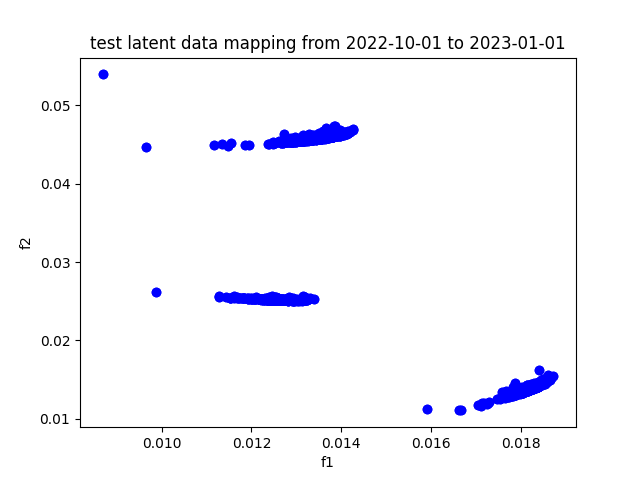

The data file committed next to this chart (first rows):
, f1, f2
A, 0.01828, 0.01399
AAPL, 0.01784, 0.01302
ABBV, 0.01833, 0.01398
ABT, 0.01851, 0.01458
ACGL, 0.0185, 0.01442
ACN, 0.01806, 0.01367
ADBE, 0.01831, 0.01401
ADI, 0.01823, 0.01388
ADM, 0.01828, 0.01383
ADP, 0.01794, 0.01326
ADSK, 0.01803, 0.01342
AEE, 0.01838, 0.01411
AEP, 0.01831, 0.01395
AES, 0.01842, 0.01425
AFL, 0.01848, 0.01444
AIG, 0.01843, 0.01426
AIZ, 0.01826, 0.01394
AJG, 0.01826, 0.01394
AKAM, 0.0181, 0.01379
ALB, 0.01706, 0.01172
ALGN, 0.01873, 0.01552
ALL, 0.0185, 0.01441
ALLE, 0.01819, 0.01385
AMAT, 0.01779, 0.01324
AMCR, 0.01817, 0.01363
AMD, 0.018, 0.01353
AME, 0.01838, 0.01418
AMGN, 0.01806, 0.01348
AMP, 0.01822, 0.01394
AMT, 0.01825, 0.01385
AMZN, 0.01788, 0.01308
ANET, 0.01806, 0.01371
AON, 0.0183, 0.01397
AOS, 0.01829, 0.01405
APA, 0.01845, 0.01468
APD, 0.01819, 0.0137
APH, 0.01817, 0.01377
APO, 0.01829, 0.01404
APTV, 0.01815, 0.01402
ARE, 0.01821, 0.01373
ATO, 0.01805, 0.01332
AVB, 0.01809, 0.01349
AVGO, 0.01849, 0.01453
AVY, 0.0183, 0.01402
AWK, 0.0183, 0.01396
AXON, 0.01798, 0.01337
AXP, 0.01824, 0.01394
AZO, 0.01841, 0.01441
BA, 0.01859, 0.01474
BAC, 0.01833, 0.01438
BALL, 0.01809, 0.01353
BAX, 0.01829, 0.01417
BBY, 0.01821, 0.01386
BDX, 0.01848, 0.0144
BEN, 0.01827, 0.01392
BF-B, 0.01807, 0.01352
BG, 0.01853, 0.01459
BIIB, 0.01807, 0.01346
BK, 0.0185, 0.01461
BKNG, 0.01845, 0.01461
... 419 more rows
